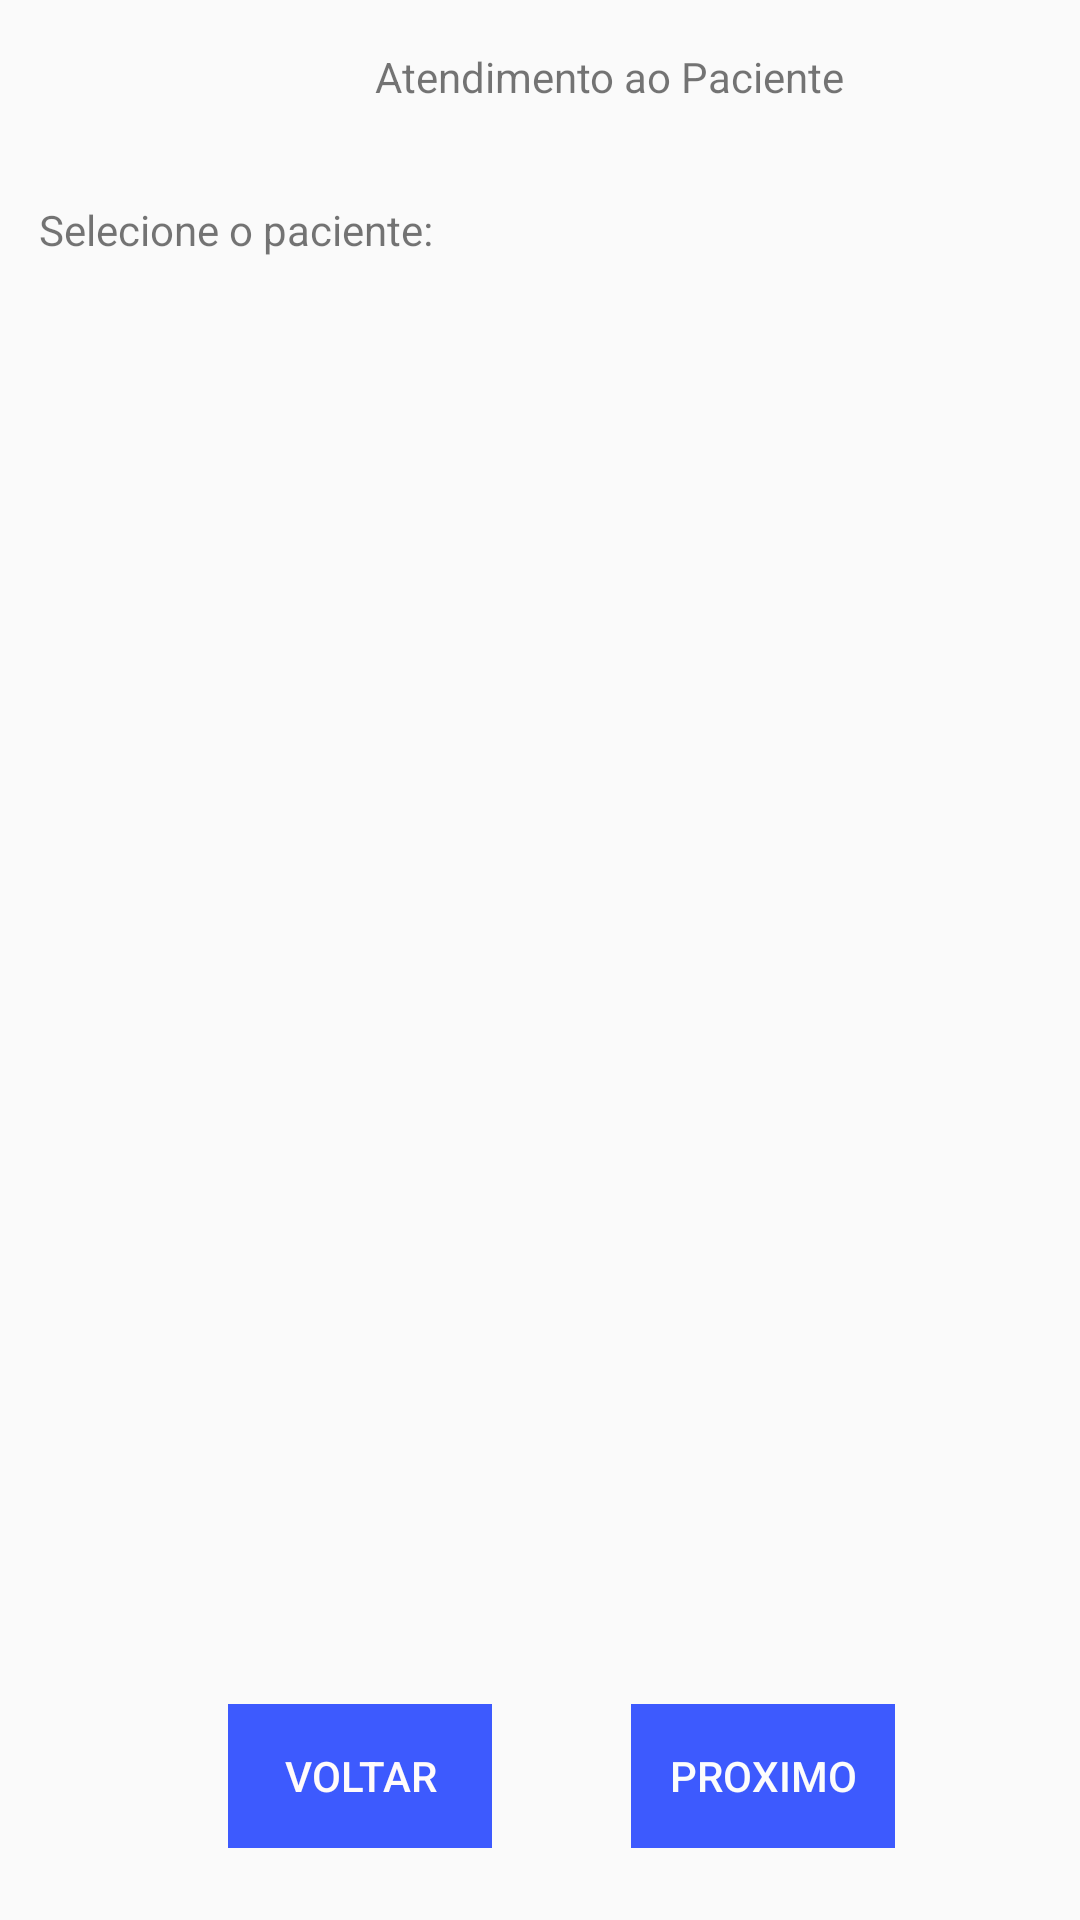

Layout XML and referenced resources for this Android screen:
<!-- AndroidManifest.xml: application theme Theme.MyApp -->
<!-- res/layout/activity_tela_atendimento.xml -->
<?xml version="1.0" encoding="utf-8"?>
<android.support.constraint.ConstraintLayout xmlns:android="http://schemas.android.com/apk/res/android"
    xmlns:app="http://schemas.android.com/apk/res-auto"
    xmlns:tools="http://schemas.android.com/tools"
    android:layout_width="match_parent"
    android:layout_height="match_parent"
    tools:context=".TelaAtendimento">

    <TextView
        android:id="@+id/textView_Atendimento"
        android:layout_width="wrap_content"
        android:layout_height="wrap_content"
        android:layout_marginStart="8dp"
        android:layout_marginTop="32dp"
        android:layout_marginEnd="8dp"
        android:text="Selecione o paciente:"
        app:layout_constraintEnd_toEndOf="parent"
        app:layout_constraintHorizontal_bias="0.024"
        app:layout_constraintStart_toStartOf="parent"
        app:layout_constraintTop_toBottomOf="@+id/textView2" />

    <ListView
        android:id="@+id/listView_Atendimento"
        android:layout_width="0dp"
        android:layout_height="0dp"
        android:layout_marginTop="8dp"
        android:layout_marginBottom="32dp"
        app:layout_constraintBottom_toTopOf="@+id/btnProximo"
        app:layout_constraintEnd_toEndOf="parent"
        app:layout_constraintStart_toStartOf="parent"
        app:layout_constraintTop_toBottomOf="@+id/textView_Atendimento">

    </ListView>

    <TextView
        android:id="@+id/textView2"
        android:layout_width="wrap_content"
        android:layout_height="wrap_content"
        android:layout_marginStart="125dp"
        android:layout_marginTop="16dp"
        android:layout_marginEnd="125dp"
        android:text="Atendimento ao Paciente"
        app:layout_constraintEnd_toEndOf="parent"
        app:layout_constraintHorizontal_bias="0.0"
        app:layout_constraintStart_toStartOf="parent"
        app:layout_constraintTop_toTopOf="parent" />

    <Button
        android:id="@+id/btnProximo"
        style="@style/Widget.AppCompat.Button.Borderless"
        android:layout_width="wrap_content"
        android:layout_height="wrap_content"
        android:layout_marginStart="8dp"
        android:layout_marginEnd="24dp"
        android:layout_marginBottom="24dp"
        android:background="#3D5AFE"
        android:onClick="onClick"
        android:text="Proximo"
        android:textColor="#FCFCFC"
        app:layout_constraintBottom_toBottomOf="parent"
        app:layout_constraintEnd_toEndOf="parent"
        app:layout_constraintHorizontal_bias="0.503"
        app:layout_constraintStart_toEndOf="@+id/btnVoltar" />

    <Button
        android:id="@+id/btnVoltar"
        style="@style/Widget.AppCompat.Button.Borderless"
        android:layout_width="wrap_content"
        android:layout_height="wrap_content"
        android:layout_marginStart="76dp"
        android:layout_marginBottom="24dp"
        android:background="#3D5AFE"
        android:onClick="onClick"
        android:text="Voltar"
        android:textColor="#FFFBFB"
        app:layout_constraintBottom_toBottomOf="parent"
        app:layout_constraintStart_toStartOf="parent" />
</android.support.constraint.ConstraintLayout>
<!-- resources referenced by this layout -->
<resources>
  <style name="Theme.MyApp" parent="Theme.MaterialComponents.Light.DarkActionBar.Bridge">
          <item name="colorPrimary">@color/colorPrimary</item>
          <item name="colorPrimaryDark">@color/colorPrimaryDark</item>
          <item name="colorAccent">@color/colorAccent</item>
      </style>
  <color name="colorPrimary">#4382E8</color>
  <color name="colorPrimaryDark">#1d5cc1</color>
  <color name="colorAccent">#6943E8</color>
</resources>
